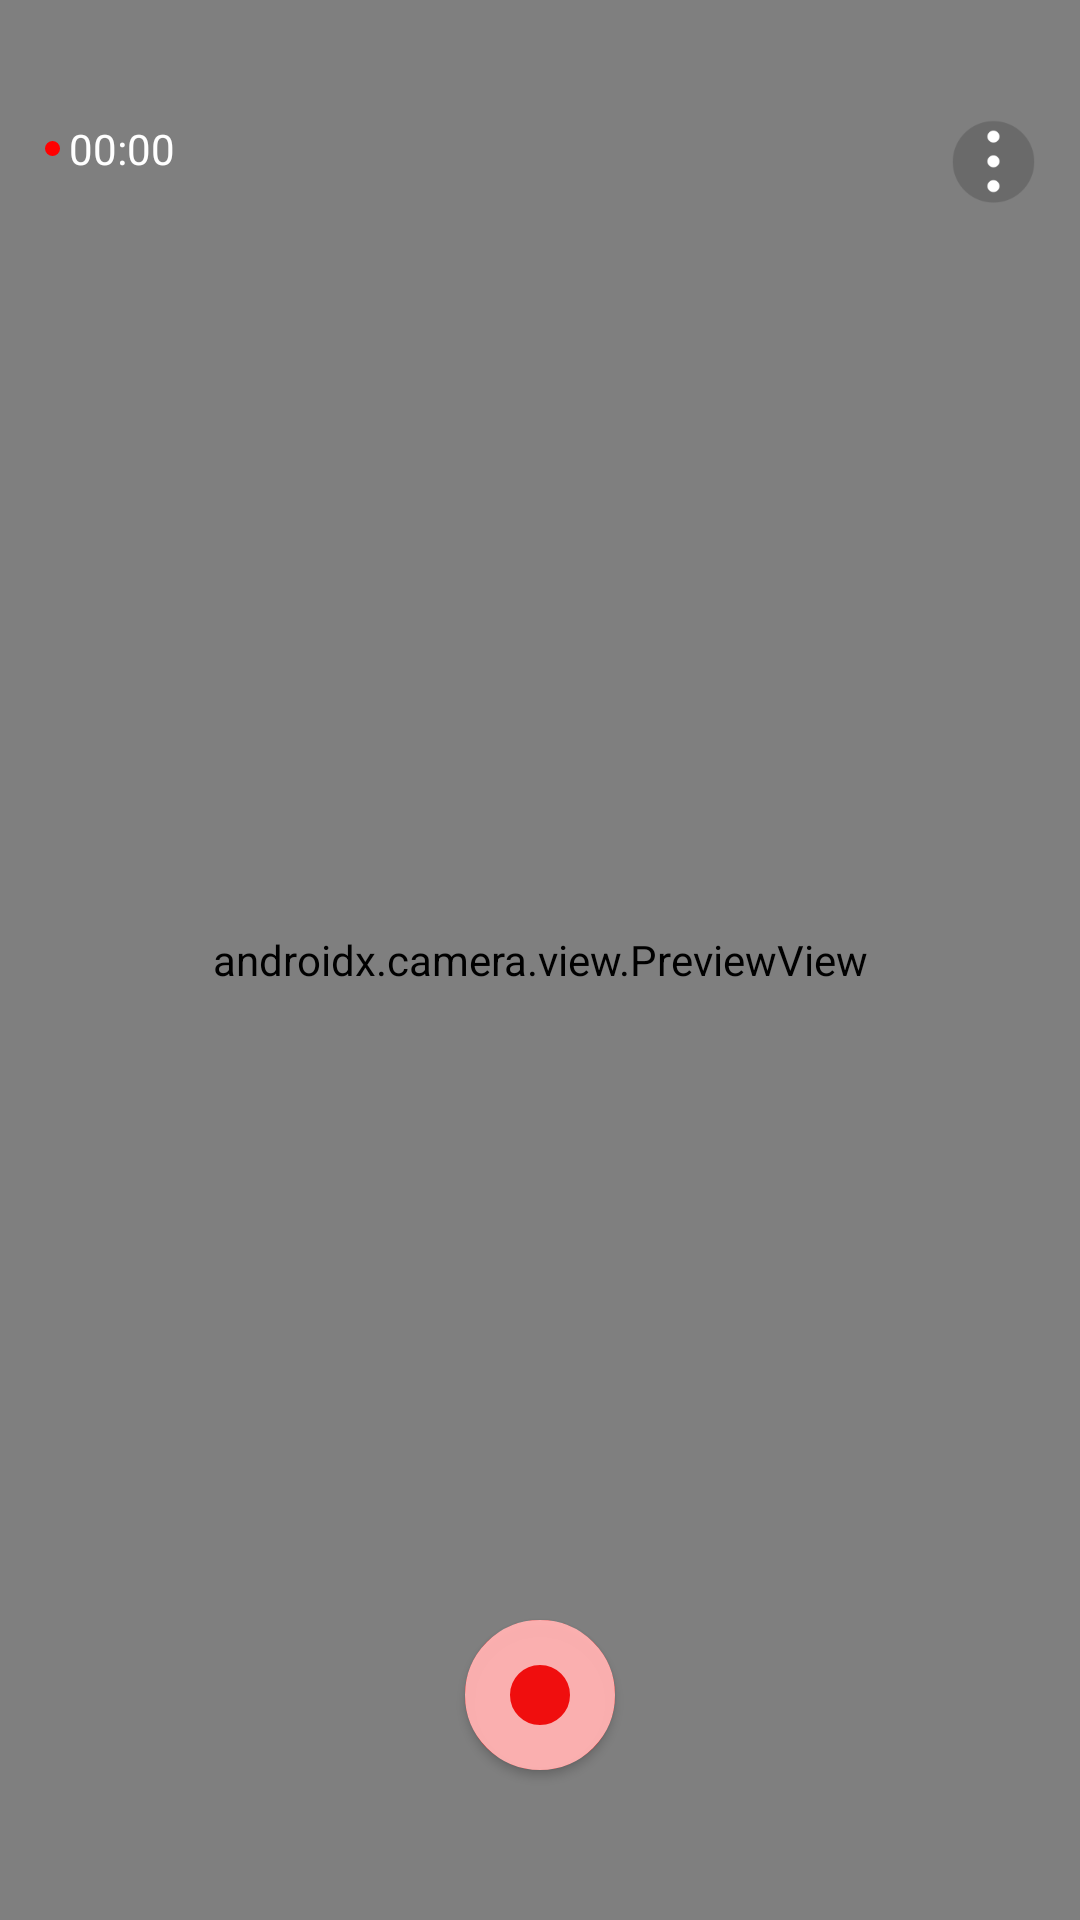

This screen was rendered from an Android layout file. Write that file and the resources it references.
<!-- AndroidManifest.xml: application theme AppTheme -->
<!-- res/layout/activity_main.xml -->
<?xml version="1.0" encoding="utf-8"?>
<androidx.constraintlayout.widget.ConstraintLayout xmlns:android="http://schemas.android.com/apk/res/android"
    xmlns:app="http://schemas.android.com/apk/res-auto"
    xmlns:tools="http://schemas.android.com/tools"
    android:layout_width="match_parent"
    android:layout_height="match_parent"
    tools:context=".MainActivity">


    <androidx.camera.view.PreviewView
        android:id="@+id/viewFinder"
        android:layout_width="match_parent"
        android:layout_height="match_parent" />





    <ImageView
        android:id="@+id/iv_img"
        android:layout_marginTop="40dp"
        android:layout_marginEnd="15dp"
        app:layout_constraintTop_toTopOf="parent"
        app:layout_constraintRight_toRightOf="parent"
        android:src="@mipmap/nav_video_list"
        android:layout_width="wrap_content"
        android:layout_height="wrap_content"/>


    <LinearLayout
        android:id="@+id/ll_layout"
        android:layout_marginTop="40dp"
        android:layout_marginStart="15dp"
        app:layout_constraintLeft_toLeftOf="parent"
        app:layout_constraintTop_toTopOf="parent"
        android:gravity="center_vertical"
        android:layout_width="wrap_content"
        android:layout_height="wrap_content">


        <View
            android:id="@+id/v_view"
            android:background="@drawable/read_radus"
            android:layout_width="5dp"
            android:layout_height="5dp"/>


        <TextView
            android:layout_marginStart="3dp"
            android:textColor="#FFFFFF"
            android:id="@+id/tv_time"
            android:text="00:00"
            android:layout_width="wrap_content"
            android:layout_height="wrap_content"/>


    </LinearLayout>








    <com.google.android.material.button.MaterialButton
        android:minWidth="0dp"
        android:minHeight="0dp"
        app:strokeWidth="15dp"
        app:strokeColor="#aaFFFFFF"
        android:backgroundTint="#aaFF0000"
        app:cornerRadius="25dp"
        android:id="@+id/camera_capture_button"
        android:layout_width="50dp"
        android:layout_height="50dp"
        android:layout_marginBottom="50dp"
        app:layout_constraintBottom_toBottomOf="parent"
        app:layout_constraintLeft_toLeftOf="parent"
        app:layout_constraintRight_toRightOf="parent" />





</androidx.constraintlayout.widget.ConstraintLayout>
<!-- resources referenced by this layout -->
<resources>
  <!-- drawable read_radus (drawable) -->
  <?xml version="1.0" encoding="utf-8"?>
  <shape xmlns:android="http://schemas.android.com/apk/res/android">
  
  
      <solid android:color="#F00"/>
      <corners android:radius="2.5dp"/>
  
  
  </shape>
  <!-- mipmap nav_video_list: png bitmap (mipmap-xxhdpi, 3012 bytes) -->
  <style name="AppTheme" parent="Theme.MaterialComponents.Light.NoActionBar">
          
          <item name="colorPrimary">@color/colorPrimary</item>
          <item name="colorPrimaryDark">@color/colorPrimaryDark</item>
          <item name="colorAccent">@color/colorAccent</item>
  
          <item name="materialButtonStyle">@style/materialButton</item>
      </style>
  <color name="colorPrimary">#6200EE</color>
  <color name="colorPrimaryDark">#3700B3</color>
  <color name="colorAccent">#03DAC5</color>
  <style name="materialButton" parent="Widget.MaterialComponents.Button">
          <item name="android:paddingLeft">0dp</item>
          <item name="android:paddingRight">0dp</item>
          <item name="android:paddingTop">0dp</item>
          <item name="android:paddingBottom">0dp</item>
          <item name="android:inset">0dp</item>
          <item name="android:insetLeft">0dp</item>
          <item name="android:insetRight">0dp</item>
          <item name="android:insetBottom">0dp</item>
          <item name="android:insetTop">0dp</item>
          <item name="android:minWidth">0dp</item>
          <item name="android:minHeight">0dp</item>
          <item name="android:elevation">0dp</item>
      </style>
</resources>
